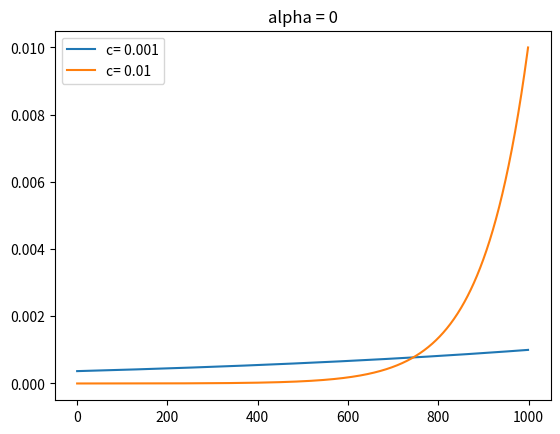

Python code for this plot: (Note: this script raises an exception after producing the figure.)
import matplotlib.pyplot as plt

plot_save_dir = "..\\..\\data\\plots\\probability_distribution\\"
ending_plot = "_dist_plot"


def probSingle(i, alpha, c):
    return min(1, c * pow(i + 1, -alpha))


def probWhole(i, alpha, c, size):
    prob = probSingle(i, alpha, c)
    for j in range(i + 1, size):
        prob *= (1 - probSingle(j, alpha, c))
    return prob


def plotProbabilityDistribution(alphas, size=1000):
    x = [i for i in range(size)]

    for alpha in alphas.keys():
        for c in alphas[alpha]:
            y = [probWhole(i, alpha, c, size) for i in x]
            print(sum(y))

            plt.plot(x, y, label=f"c= {c}")
        plt.title(f"alpha = {alpha}")
        plt.legend()
        plt.savefig(
            f"{plot_save_dir}probability_distribution_size_{size}_alpha_{str(alpha).replace('.', ',')}{ending_plot}")


if __name__ == '__main__':
    #alphas = {2: [100.0, 200.0,400.0,600.0,1000.0,2000.0,3000.0]}
    #alphas = {0.65: [0.4,0.5,0.6,0.7,0.8]}
    alphas = {0: [0.001,0.01]}
    #alphas = {0.75: [0.4,0.5,0.6,0.7,0.8]}
    #alphas = {0.85: [0.4,0.5,0.6,0.7,0.8]}
    #alphas = {0.5: [0.05, 0.1, 0.15, 0.2]}
    #alphas = {0.5: [0.5, 0.25, 0.75, 0.33, 0.66]}
    #alphas = {1.0: [1.0, 2.0, 3.0, 5.0, 10.0]}
    plotProbabilityDistribution(alphas)
